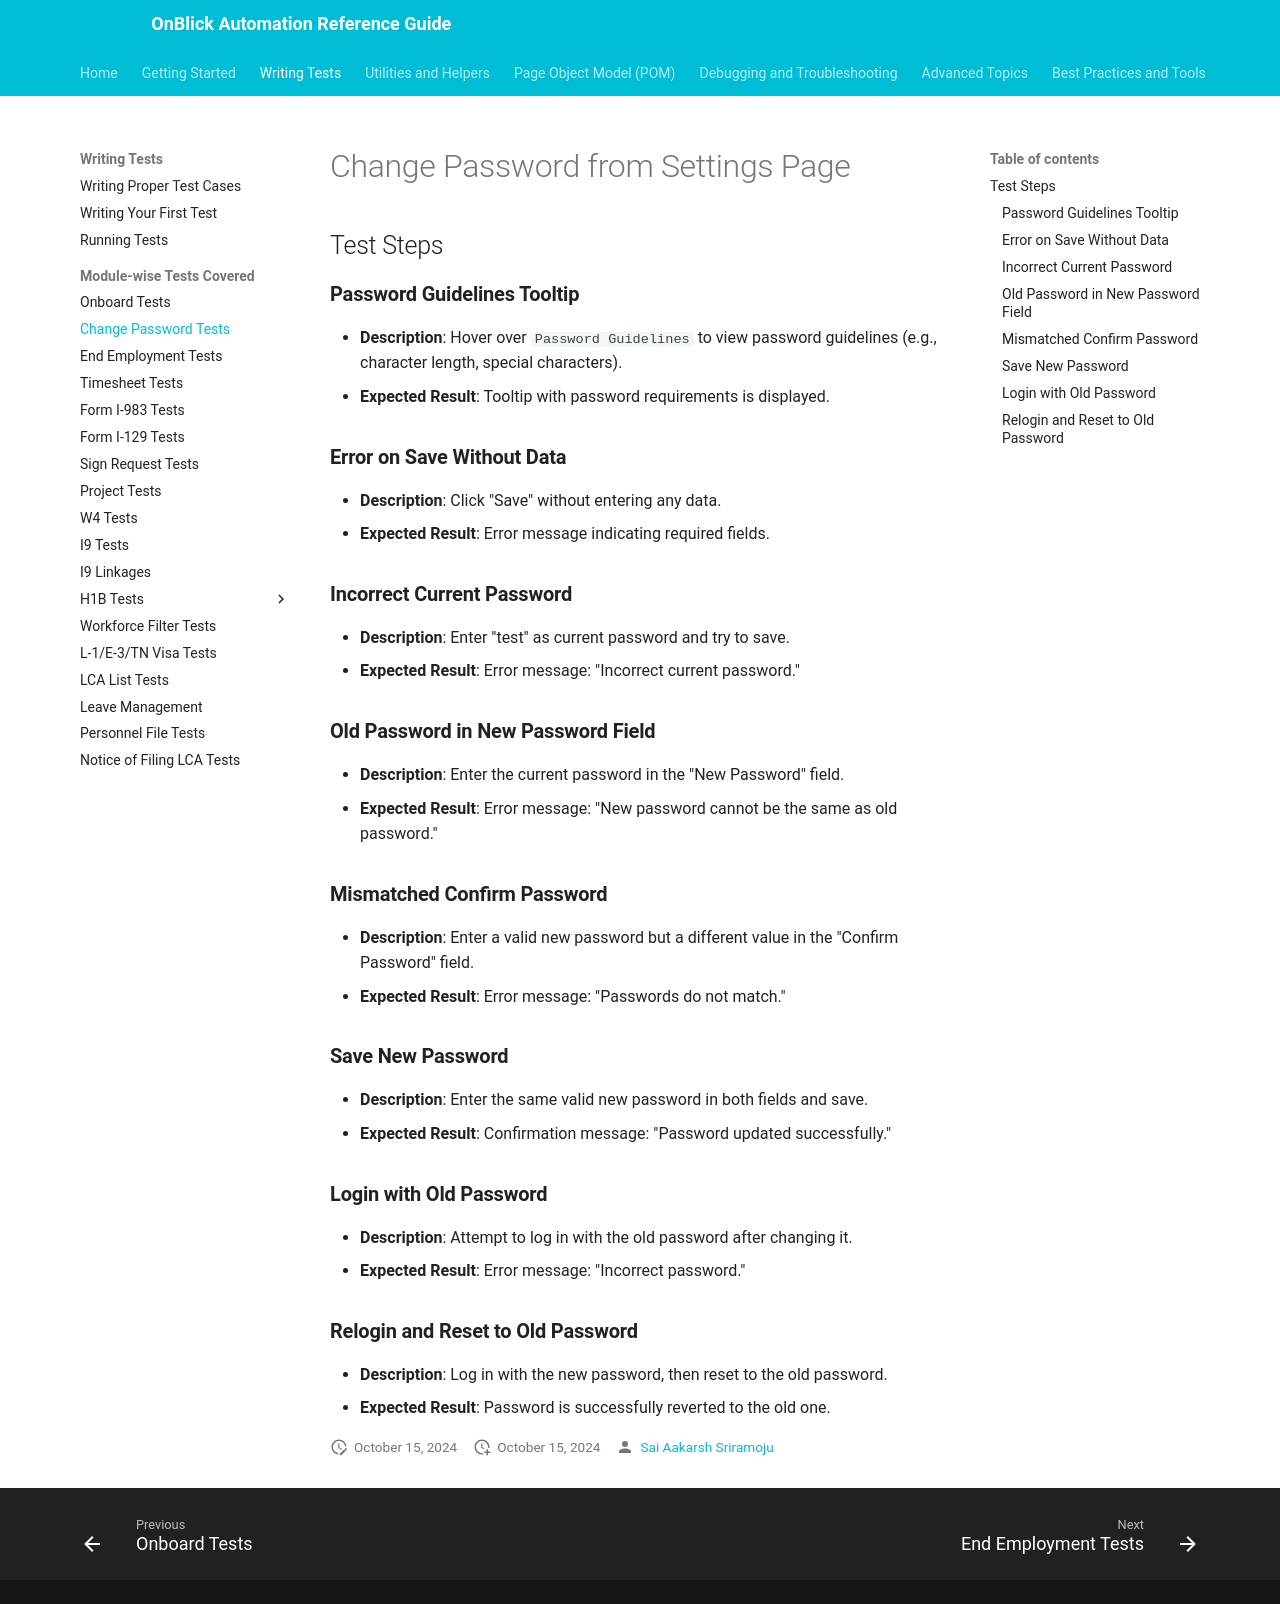

repository: aakarshrigaps/OnblickAutomationDocs · page: writing-tests/module-wise/change-password-tests/index.html · generator: mkdocs

# Change Password from Settings Page

## Test Steps

### **Password Guidelines Tooltip**
   - **Description**: Hover over `Password Guidelines` to view password guidelines (e.g., character length, special characters).
   - **Expected Result**: Tooltip with password requirements is displayed.

### **Error on Save Without Data**
   - **Description**: Click "Save" without entering any data.
   - **Expected Result**: Error message indicating required fields.

### **Incorrect Current Password**
   - **Description**: Enter "test" as current password and try to save.
   - **Expected Result**: Error message: "Incorrect current password."

### **Old Password in New Password Field**
   - **Description**: Enter the current password in the "New Password" field.
   - **Expected Result**: Error message: "New password cannot be the same as old password."

### **Mismatched Confirm Password**
   - **Description**: Enter a valid new password but a different value in the "Confirm Password" field.
   - **Expected Result**: Error message: "Passwords do not match."

### **Save New Password**
   - **Description**: Enter the same valid new password in both fields and save.
   - **Expected Result**: Confirmation message: "Password updated successfully."

### **Login with Old Password**
   - **Description**: Attempt to log in with the old password after changing it.
   - **Expected Result**: Error message: "Incorrect password."

### **Relogin and Reset to Old Password**
   - **Description**: Log in with the new password, then reset to the old password.
   - **Expected Result**: Password is successfully reverted to the old one.
